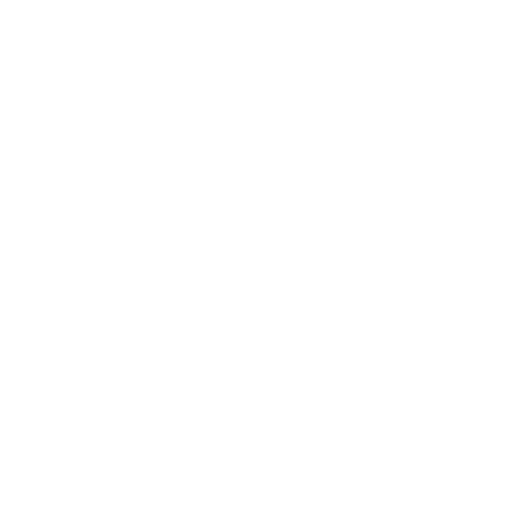
t = 0.00 s
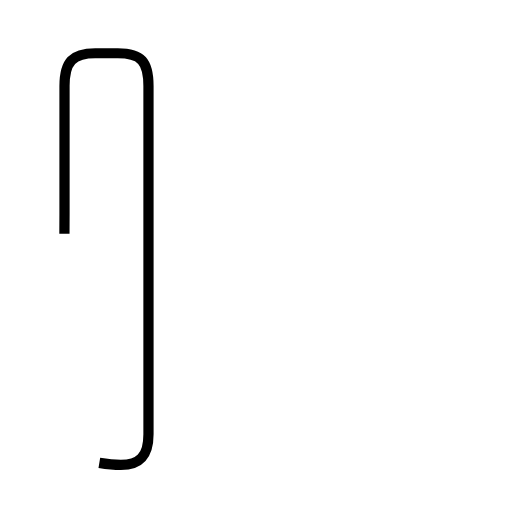
t = 2.03 s
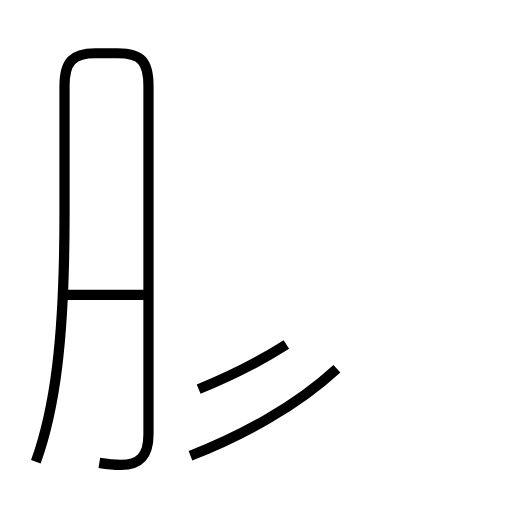
t = 3.75 s
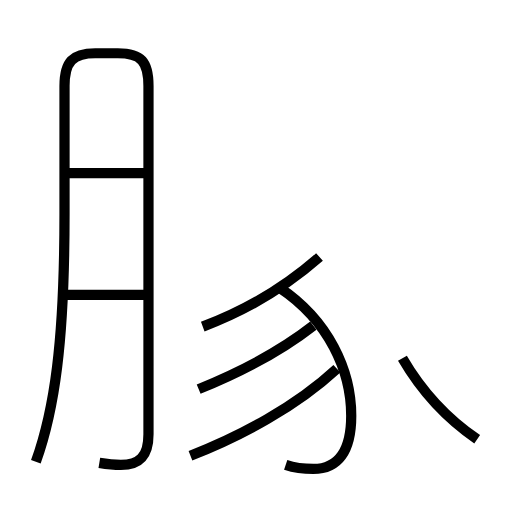
t = 5.56 s
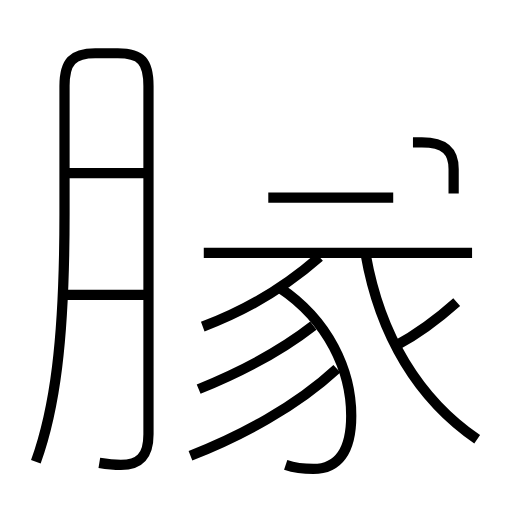
t = 7.49 s
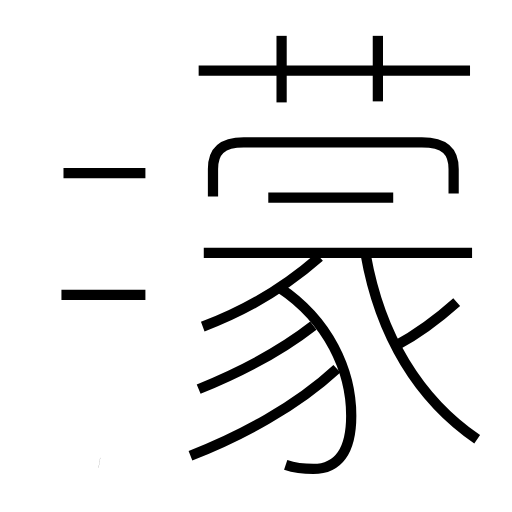
t = 9.39 s

The animated SVG that drew these frames (rendered in a browser with its animation timeline set to each time). Animation: 15 SMIL elements (animate=15); one cycle of 9.39 s.

<?xml version='1.0' encoding='utf-8'?>
<svg viewBox="0.0 -6.0 50.0 50.0" version="1.1" xmlns="http://www.w3.org/2000/svg"><rect x="-1000" y="-1000" width="2000" height="2000" stroke="white" fill="white" /><g style="fill:none;stroke:#000000;stroke-width:1"><path d="M 9.7 1.2 C 10.3 1.3 11.0 1.4 11.8 1.4 C 13.6 1.4 14.5 0.6 14.5 -1.6 L 14.5 -35.6 C 14.5 -38.0 13.8 -38.8 11.5 -38.8 L 9.3 -38.8 C 7.1 -38.8 6.3 -38.0 6.3 -35.6 L 6.3 -23.1 C 6.3 -10.5 5.3 -3.9 3.5 1.1 " transform="translate(0.0 38.0)" stroke-dasharray="90.2844488439771" stroke-dashoffset="90.2844488439771"><animate attributeName="stroke-dashoffset" from="90.2844488439771" to="0" dur="2.708533465319313s" begin="0s; anim_end.end" fill="freeze" id="anim0" /></path><path d="M 14.2 -15.2 L 6.0 -15.2 " transform="translate(0.0 38.0)" stroke-dasharray="8.2" stroke-dashoffset="8.2"><animate attributeName="stroke-dashoffset" from="8.2" to="0" dur="0.24599999999999997s" begin="anim0.end" fill="freeze" id="anim1" /></path><path d="M 18.6 0.5 C 23.5 -1.4 28.9 -4.3 32.9 -8.0 " transform="translate(0.0 38.0)" stroke-dasharray="16.728637072973584" stroke-dashoffset="16.728637072973584"><animate attributeName="stroke-dashoffset" from="16.728637072973584" to="0" dur="0.5018591121892075s" begin="anim1.end" fill="freeze" id="anim2" /></path><path d="M 19.4 -6.0 C 23.1 -7.5 27.4 -9.7 30.6 -12.2 " transform="translate(0.0 38.0)" stroke-dasharray="12.839437843299686" stroke-dashoffset="12.839437843299686"><animate attributeName="stroke-dashoffset" from="12.839437843299686" to="0" dur="0.38518313529899056s" begin="anim2.end" fill="freeze" id="anim3" /></path><path d="M 14.2 -27.1 L 6.2 -27.1 " transform="translate(0.0 38.0)" stroke-dasharray="7.999999999999999" stroke-dashoffset="7.999999999999999"><animate attributeName="stroke-dashoffset" from="7.999999999999999" to="0" dur="0.23999999999999996s" begin="anim3.end" fill="freeze" id="anim4" /></path><path d="M 27.9 1.4 C 28.8 1.7 29.6 1.8 30.6 1.8 C 33.0 1.8 34.3 0.1 34.3 -3.4 C 34.3 -7.8 32.1 -12.7 27.3 -15.9 " transform="translate(0.0 38.0)" stroke-dasharray="24.913517565482746" stroke-dashoffset="24.913517565482746"><animate attributeName="stroke-dashoffset" from="24.913517565482746" to="0" dur="0.7474055269644824s" begin="anim4.end" fill="freeze" id="anim5" /></path><path d="M 19.8 -12.1 C 23.8 -13.6 27.9 -16.0 31.2 -18.9 " transform="translate(0.0 38.0)" stroke-dasharray="13.343588731117595" stroke-dashoffset="13.343588731117595"><animate attributeName="stroke-dashoffset" from="13.343588731117595" to="0" dur="0.40030766193352785s" begin="anim5.end" fill="freeze" id="anim6" /></path><path d="M 46.6 -1.1 C 40.9 -5.0 37.1 -11.2 35.7 -19.2 " transform="translate(0.0 38.0)" stroke-dasharray="21.716968545184525" stroke-dashoffset="21.716968545184525"><animate attributeName="stroke-dashoffset" from="21.716968545184525" to="0" dur="0.6515090563555357s" begin="anim6.end" fill="freeze" id="anim7" /></path><path d="M 46.1 -19.3 L 19.9 -19.3 " transform="translate(0.0 38.0)" stroke-dasharray="26.200000000000003" stroke-dashoffset="26.200000000000003"><animate attributeName="stroke-dashoffset" from="26.200000000000003" to="0" dur="0.786s" begin="anim7.end" fill="freeze" id="anim8" /></path><path d="M 38.6 -10.2 C 40.8 -11.4 42.7 -12.8 44.6 -14.5 " transform="translate(0.0 38.0)" stroke-dasharray="7.3987564278490625" stroke-dashoffset="7.3987564278490625"><animate attributeName="stroke-dashoffset" from="7.3987564278490625" to="0" dur="0.22196269283547188s" begin="anim8.end" fill="freeze" id="anim9" /></path><path d="M 38.4 -24.7 L 26.2 -24.7 " transform="translate(0.0 38.0)" stroke-dasharray="12.2" stroke-dashoffset="12.2"><animate attributeName="stroke-dashoffset" from="12.2" to="0" dur="0.366s" begin="anim9.end" fill="freeze" id="anim10" /></path><path d="M 44.3 -25.1 L 44.3 -27.5 C 44.3 -29.2 43.5 -30.1 41.2 -30.1 L 23.8 -30.1 C 21.6 -30.1 20.8 -29.2 20.8 -27.5 L 20.8 -24.8 " transform="translate(0.0 38.0)" stroke-dasharray="31.763741624133218" stroke-dashoffset="31.763741624133218"><animate attributeName="stroke-dashoffset" from="31.763741624133218" to="0" dur="0.9529122487239965s" begin="anim10.end" fill="freeze" id="anim11" /></path><path d="M 27.5 -34.0 L 27.5 -40.5 " transform="translate(0.0 38.0)" stroke-dasharray="6.5" stroke-dashoffset="6.5"><animate attributeName="stroke-dashoffset" from="6.5" to="0" dur="0.195s" begin="anim11.end" fill="freeze" id="anim12" /></path><path d="M 45.9 -37.1 L 19.4 -37.1 " transform="translate(0.0 38.0)" stroke-dasharray="26.5" stroke-dashoffset="26.5"><animate attributeName="stroke-dashoffset" from="26.5" to="0" dur="0.7949999999999999s" begin="anim12.end" fill="freeze" id="anim13" /></path><path d="M 36.9 -34.1 L 36.9 -40.5" transform="translate(0.0 38.0)" stroke-dasharray="6.399999999999999" stroke-dashoffset="6.399999999999999"><animate attributeName="stroke-dashoffset" from="6.399999999999999" to="0" dur="0.19199999999999995s" begin="anim13.end" fill="freeze" id="anim_end" /></path></g></svg>
